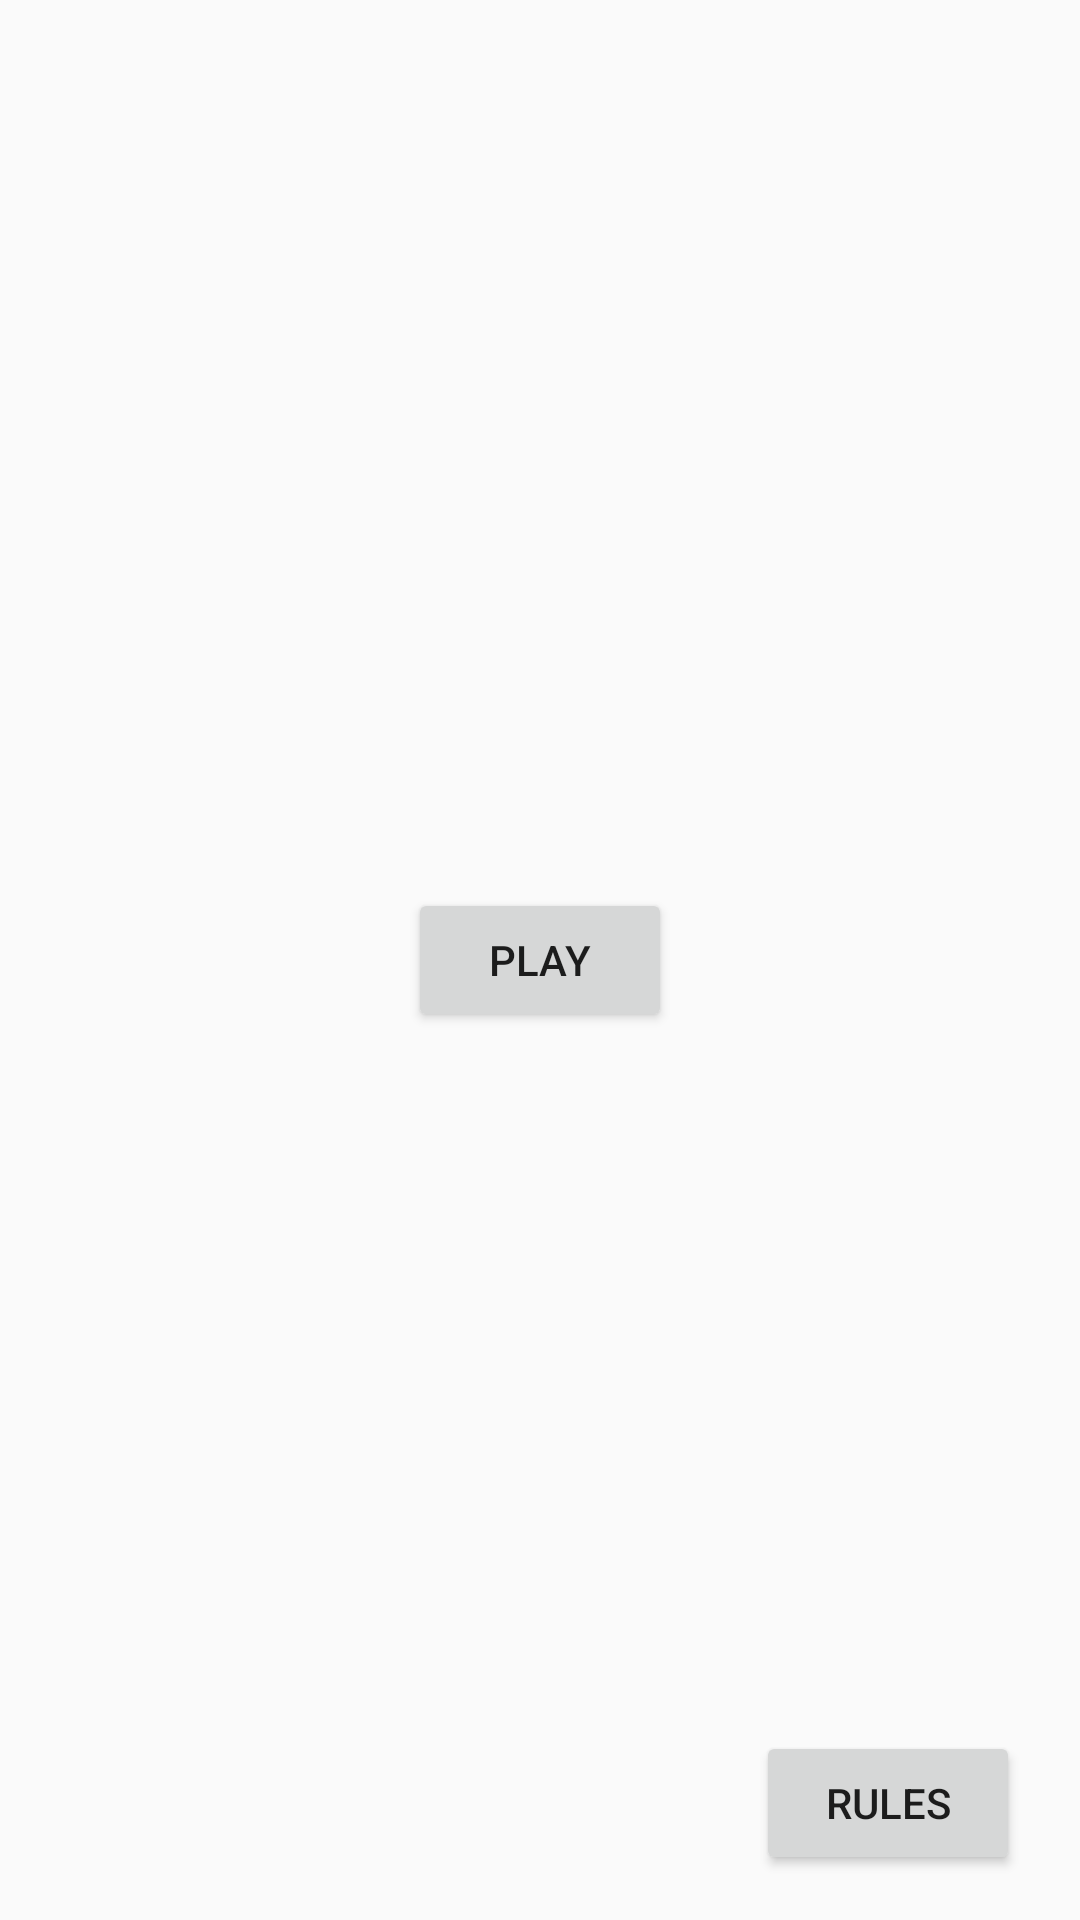

Produce the Android XML layout that renders to this screen, including the resource entries it uses.
<!-- AndroidManifest.xml: activity theme MainTheme -->
<!-- res/layout/activity_main.xml -->
<?xml version="1.0" encoding="utf-8"?>
<androidx.constraintlayout.widget.ConstraintLayout xmlns:android="http://schemas.android.com/apk/res/android"
    xmlns:app="http://schemas.android.com/apk/res-auto"
    xmlns:tools="http://schemas.android.com/tools"
    android:layout_width="match_parent"
    android:layout_height="match_parent"
    tools:context=".MainActivity">

    <Button
        android:id="@+id/playButton"
        android:layout_width="wrap_content"
        android:layout_height="wrap_content"
        android:text="@string/playButton"
        app:layout_constraintBottom_toBottomOf="parent"
        app:layout_constraintEnd_toEndOf="parent"
        app:layout_constraintStart_toStartOf="parent"
        app:layout_constraintTop_toTopOf="parent"
        app:layout_constraintVertical_bias="0.5" />

    <Button
        android:id="@+id/rulesButton"
        android:layout_width="wrap_content"
        android:layout_height="wrap_content"
        android:layout_marginEnd="20dp"
        android:layout_marginBottom="15dp"
        android:text="@string/rulesButton"
        app:layout_constraintBottom_toBottomOf="parent"
        app:layout_constraintEnd_toEndOf="parent" />

</androidx.constraintlayout.widget.ConstraintLayout>
<!-- resources referenced by this layout -->
<resources>
  <string name="playButton">Play</string>
  <string name="rulesButton">Rules</string>
  <style name="MainTheme" parent="Theme.AppCompat.Light.DarkActionBar">
          <item name="colorPrimary">@color/colorPrimary</item>
          <item name="colorPrimaryDark">@color/colorPrimaryDark</item>
          <item name="colorAccent">@color/colorAccent</item>
      </style>
  <!-- not gathered from this repository: default colours our renderer supplied (Android Studio template values) -->
  <color name="colorPrimary">#FF6200EE</color>
  <color name="colorPrimaryDark">#FF3700B3</color>
  <color name="colorAccent">#FF03DAC5</color>
</resources>
